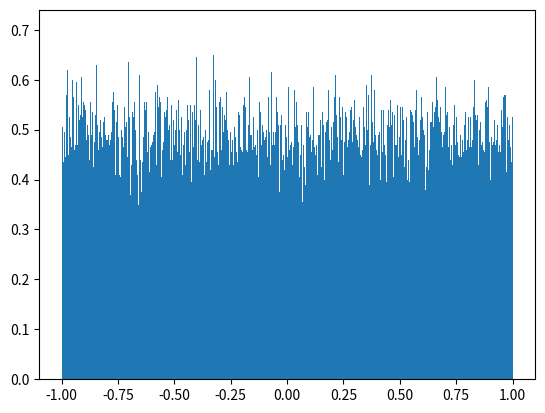

The script that saved this image:
import numpy as np
import matplotlib.pyplot as plt
#生成01数组
z = np.zeros(shape = (3,4),dtype ="float32")
o = np.ones(shape = (3,4),dtype ="int32")
#深拷贝(copy,arragy)
nz = np.copy(z)
#浅拷贝
no = np.asarray(o)
#生成固定范围数组
np.linspace(0,10,100) #左闭右闭(begin,end,num)
np.arange(0,10,100) #左闭右开（begin,end,step)与range类似
#生成随机数组
np.random.randint(0,10,10)
#均匀分布
x = range(10)
y = np.random.uniform(-1,1,100000)
plt.figure()
plt.hist(y,1000,density=True)
plt.show()